pico-8 play session: no input (idle), after a click and taps of 🅾, ❎, 🅾+❎, 🅾 in the second before t = 0

[t = 1 s] idle ~1s (no d-pad/buttons)
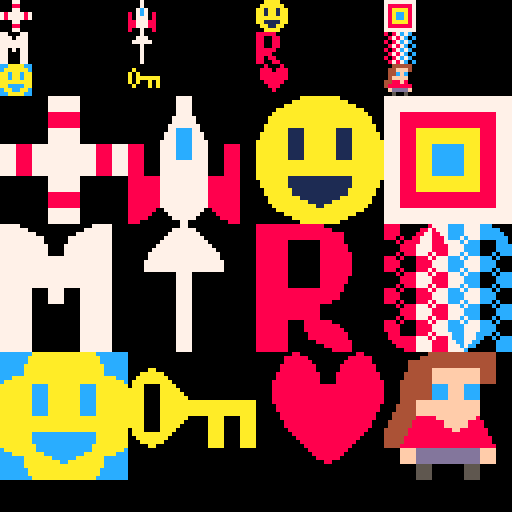

pico-8 cartridge
version 15
__lua__
// scale up sprites 
// 2x, 3x or 4x with 
// transparency using 
// extend hqx
//
// @casualeffects
// http://casual-effects.com

// num sprites
local n = 12

function _draw()
 cls(0)
 for i = 1,n do
  spr(i, ((i-1) % 4) * 32, flr((i-1)/4) * 8)
  scl_spr(i, ((i-1) % 4) * 32, flr((i-1)/4) * 32 + 24)  
 end
end




-->8
function get(a,x,y,w)
 // return transparent for out of bounds
 if x<0 or x>=w or y<0 or y>=w then return 0
 else return a[x+y*w+1] end
end

// @casualeffects variant of exp/scale2x algorithm
// https://en.wikipedia.org/wiki/pixel-art_scaling_algorithms#epx/scale2%c3%97/advmame2%c3%97
function scl2x(src)
 local w=sqrt(#src)
 local dst={}
 // rows are 2*w wide
 dst[w*w*4] = 0
 
 for y=0,w-1 do for x=0,w-1 do
   local a, c, p, b, d =
    get(src,x,y-1,w),
    get(src,x-1,y,w),
    get(src,x,y,w),
    get(src,x+1,y,w),
    get(src,x,y+1,w)
   
   local e,f,g,h = p,p,p,p
   if (c==a and c!=d and a!=b) e=a
   if (a==b and a!=c and b!=d) f=b 
   if (d==c and d!=b and c!=a) g=c 
   if (b==d and b!=a and d!=c) h=d

   // write four pixels
   local i = x*2+y*4*w+1
   dst[i],dst[i+1]=e,f
   i+=2*w
   dst[i],dst[i+1]=g,h
 end end

 if true then
 // @casualeffects improvements
 for y=0,w-1 do for x=0,w-1 do
   local a,b,c, d,e,f, g,h,i=
    get(src,x-1,y-1,w),
    get(src,x,y-1,w),
    get(src,x+1,y-1,w),

    get(src,x-1,y,w),
    get(src,x,y,w),
    get(src,x+1,y,w),

    get(src,x-1,y+1,w),
    get(src,x,y+1,w),
    get(src,x+1,y+1,w)

    
    // maintain square corners
    local j=1+x*2+y*4*w
    if (g!=e and d!=e and a!=e and b!=e and c!=e) dst[j]=e
    
    j+=1
    if (a!=e and b!=e and c!=e and f!=e and i!=e) dst[j]=e
    
    j+=2*w
    if (g!=e and h!=e and i!=e and f!=e and c!=e) dst[j]=e
    
    j-=1
    if (a!=e and d!=e and g!=e and h!=e and i!=e) dst[j]=e

    // smooth diagonals into transparent
    // (also rounds curves while maintaining 2:1 slopes)
    j=1+x*2+y*4*w
    if (c!=0 and a==0 and b==0 and d==0 and g!=0) dst[j]=e

    j+=1
    if (a!=0 and b==0 and c==0 and f==0 and i!=0) dst[j]=e

    j+=2*w
    if (g!=0 and h==0 and i==0 and f==0 and c!=0) dst[j]=e

    j-=1
    if (a!=0 and d==0 and g==0 and h==0 and i!=0) dst[j]=e

 end end
 end
 
 return dst
end

function scl4x(src)
 return scl2x(scl2x(src))
end

// scale3x algorithm
// https://en.wikipedia.org/wiki/pixel-art_scaling_algorithms#scale3%c3%97/advmame3%c3%97_and_scalefx
function scl3x(src)
 local w=sqrt(#src)
 local dst={}
 // rows are 3*w wide
 dst[w*w*9] = 0
 
 for y=0,w-1 do for x=0,w-1 do
   local a,b,c, d,e,f, g,h,i=
    get(src,x-1,y-1,w),
    get(src,x,y-1,w),
    get(src,x+1,y-1,w),

    get(src,x-1,y,w),
    get(src,x,y,w),
    get(src,x+1,y,w),

    get(src,x-1,y+1,w),
    get(src,x,y+1,w),
    get(src,x+1,y+1,w)
   
    local d1,d2,d3, d4,d5,d6, d7,d8,d9=e,e,e, e,e,e, e,e,e

    if (d==b and d!=h and b!=f) d1=d
    if ((d==b and d!=h and b!=f and e!=c) or (b==f and b!=d and f!=h and e!=a)) d2=b
    if (b==f and b!=d and f!=h) d3=f
    if ((h==d and h!=f and d!=b and e!=a) or (d==b and d!=h and b!=f and e!=g)) d4=d
    if ((b==f and b!=d and f!=h and e!=i) or (f==h and f!=b and h!=d and e!=c)) d6=f
    if (h==d and h!=f and d!=b) d7=d
    if ((f==h and f!=b and h!=d and e!=g) or (h==d and h!=f and d!=b and e!=i)) d8=h
    if (f==h and f!=b and h!=d) d9=f

    // write 9 pixels
    local i = x*3+y*9*w+1
    dst[i],dst[i+1],dst[i+2]=d1,d2,d3
    i+=3*w
    dst[i],dst[i+1],dst[i+2]=d4,d5,d6
    i+=3*w
    dst[i],dst[i+1],dst[i+2]=d7,d8,d9
 end end
 
 return dst
end

function scl_spr(i, x, y)
 local tmp = {}
 tmp[8*8] = 0

 // copy the source to temp memory
 for v=0,7 do for u=0,7 do
   tmp[1+u+v*8]=sget((i%16)*8+u,flr(i/16)*8+v)
 end end
 
 // enlarge to 4x the original size
 // (32x32 pixels)
 tmp = scl4x(tmp)
 
 // debug visualization
 local w=sqrt(#tmp)
 for v=0,w-1 do for u=0,w-1 do
   pset(x+u,y+v,tmp[1+u+v*w])
 end end
end

// rotate source pixels
// by -1 < a < 1, centered
// at (x, y) by gathering
// at the dest on an enlarged
// image. this is the @casualeffects
// version of "rotsprite" using
// improved scaling and simplified
// sampling
function rot_spr(i, x, y, a)
 local tmp = {}
 tmp[8*8] = 0

 // copy the source to temp memory
 for v=0,7 do for u=0,7 do
   tmp[1+u+v*8]=sget((i%16)*8+u,flr(i/16)*8+v)
 end end
 
 // enlarge to 4x the original size
 // (32x32 pixels)
 tmp = scl2x(scl4x(tmp))
 local k = 8

 local c, s = cos(-a) * k, sin(-a) * k
 
 for v = -2, 9 do
  local b = v - 4
  for u = -2, 9 do
   local a = u - 4
   
   local z, w =
    flr(4*k + c * a + s * b),
    flr(4*k - s * a + c * b)
   
   // todo: better filtering
   if (z >= 0) and (z < 8*k) and (w >= 0) and (w < 8*k) then
    local q = tmp[z + w*k*8 + 1]
    pset(x + u - 4, y + v - 4, q)
   end
  end
 end	
end
__gfx__
00000000000770000007000000aaaa00777777777700077000070000888880008087c7c0ccaaaacc000000000080008000444440000000000000000000000000
0000000000088000000700000aaaaaa07888888777707770007770008800880008787c0ccaaaaaac0a00000008880888044fff40000000000000000000000000
0070070000077000007c7000aa1aa1aa78aaaa877777777007777700880088008087c7c0aacaacaaa0a0000008888888044cfc00000000000000000000000000
0007700078777787807c7080aa1aa1aa78acca8777777770000700008800880008787c0caacaacaaa0aaaaaa0888888804ffff00000000000000000000000000
000770007877778780777080aaaaaaaa78acca877707077000070000888880008087c7c0aaaaaaaaa0a00a0a008888804488f800000000000000000000000000
007007000007700088777880aa1111aa78aaaa8777000770000700008888000008787c0caaccccaa0a000a0a0008880048888880000000000000000000000000
0000000000088000887778800aa11aa0788888877700077000070000880880008087c7c0caaccaac00000000000080000fddddf0000000000000000000000000
00000000000770008007008000aaaa007777777777000770000700008800880008787c0cccaaaacc000000000000000000500500000000000000000000000000
